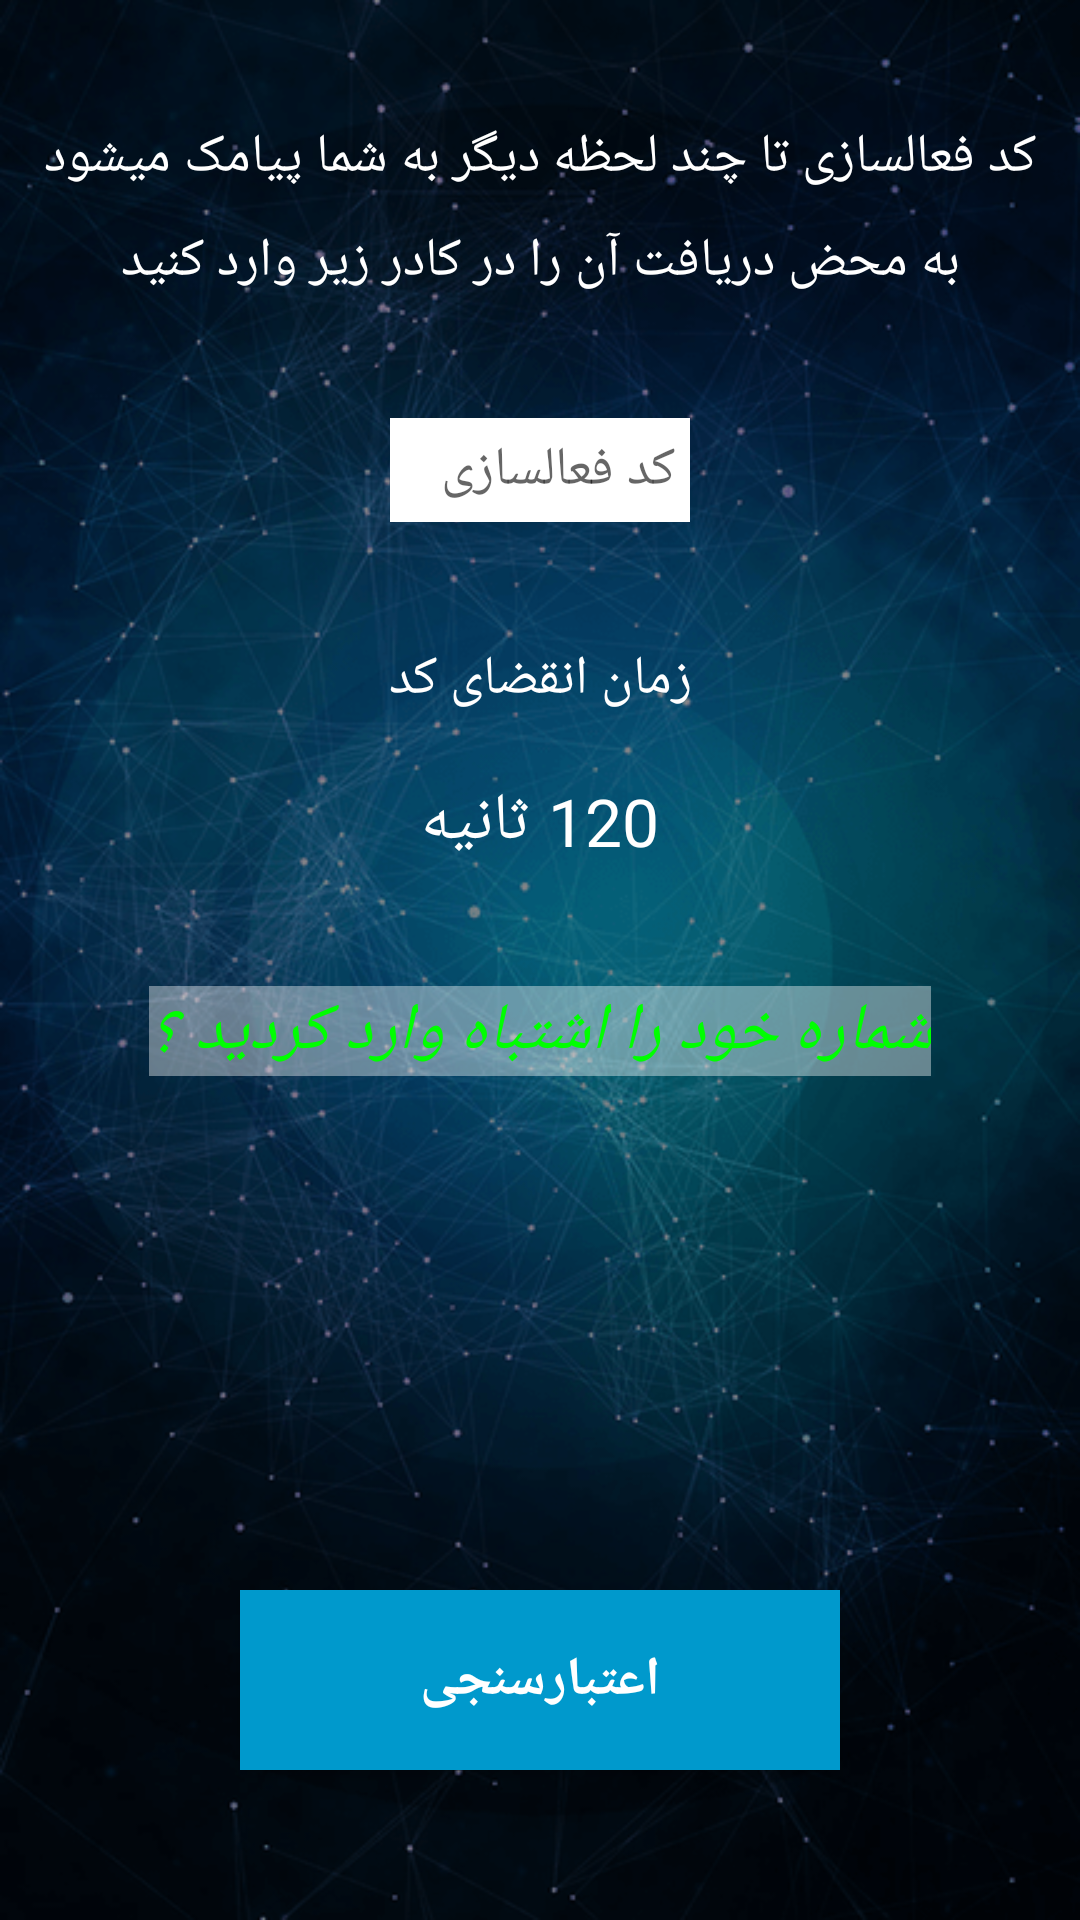

This screen was rendered from an Android layout file. Write that file and the resources it references.
<!-- AndroidManifest.xml: application theme AppTheme -->
<!-- res/layout/fragment_sms_verify.xml -->
<RelativeLayout xmlns:android="http://schemas.android.com/apk/res/android"
    xmlns:tools="http://schemas.android.com/tools"
    android:background="@drawable/sms_verification_background"
    android:layout_width="match_parent"
    android:layout_height="match_parent"
    tools:context=".verification.FragmentSmsVerify">

    <View
        android:layout_width="match_parent"
        android:layout_height="match_parent"
        android:background="#77000000"/>

    <GridLayout
        android:columnCount="1"
        android:rowCount="7"
        android:layout_width="match_parent"
        android:layout_height="match_parent"
        android:layout_alignParentTop="true"
        android:layout_alignParentLeft="true"
        android:layout_alignParentStart="true">

        <TextView
            android:id="@+id/txtView_verify_msg1"
            android:layout_width="wrap_content"
            android:layout_height="wrap_content"
            android:layout_column="0"
            android:layout_row="0"
            android:layout_gravity="center"
            android:layout_marginEnd="10dp"
            android:layout_marginStart="10dp"
            android:layout_marginTop="40dp"
            android:text="@string/verify_message1"
            android:textAppearance="@android:style/TextAppearance.Medium"
            android:textColor="@android:color/background_light" />

        <TextView
            android:id="@+id/txtView_verify_msg2"
            android:layout_width="wrap_content"
            android:layout_height="wrap_content"
            android:layout_column="0"
            android:layout_row="1"
            android:layout_gravity="center"
            android:layout_marginEnd="10dp"
            android:layout_marginStart="10dp"
            android:layout_marginTop="10dp"
            android:text="@string/verify_message2"
            android:textAppearance="@android:style/TextAppearance.Medium"
            android:textColor="@android:color/background_light" />

        <EditText
            android:id="@+id/edText_verify_pass_code"
            android:layout_width="100dp"
            android:layout_height="wrap_content"
            android:textAppearance="@android:style/TextAppearance.Medium"
            android:textColor="@android:color/background_dark"
            android:background="@android:color/background_light"
            android:hint="@string/activation_code"
            android:padding="5dp"
            android:layout_row="2"
            android:layout_column="0"
            android:layout_gravity="center"
            android:layout_marginTop="40dp"
            android:layout_marginStart="20dp"
            android:layout_marginLeft="20dp"
            android:layout_marginEnd="20dp"
            android:layout_marginRight="20dp"
            android:imeOptions="actionDone"
            android:inputType="number"
            android:maxLines="1" />

        <TextView
            android:id="@+id/txtView_verify_timer_msg"
            android:layout_width="wrap_content"
            android:layout_height="wrap_content"
            android:layout_column="0"
            android:layout_row="3"
            android:layout_gravity="center"
            android:layout_marginEnd="10dp"
            android:layout_marginStart="10dp"
            android:layout_marginTop="40dp"
            android:text="@string/verify_expire_message"
            android:textAppearance="@android:style/TextAppearance.Medium"
            android:textColor="@android:color/background_light" />

        <TextView
            android:id="@+id/txtView_verify_timer"
            android:layout_width="100dp"
            android:layout_height="wrap_content"
            android:layout_column="0"
            android:layout_row="4"
            android:layout_gravity="center"
            android:gravity="center"
            android:layout_marginEnd="10dp"
            android:layout_marginStart="10dp"
            android:layout_marginTop="20dp"
            android:text="@string/verify_example_timer"
            android:textAppearance="@android:style/TextAppearance.Large"
            android:textColor="@android:color/background_light" />

        <TextView
            android:id="@+id/txtView_verify_wrong_num"
            android:layout_width="wrap_content"
            android:layout_height="wrap_content"
            android:layout_column="0"
            android:layout_row="5"
            android:layout_gravity="center"
            android:layout_marginEnd="10dp"
            android:layout_marginStart="10dp"
            android:layout_marginTop="40dp"
            android:foreground="?android:attr/selectableItemBackground"
            android:background="@color/sms_verify_wrong_number_bg"
            android:text="@string/verify_wrong_number"
            android:textAppearance="@android:style/TextAppearance.Large"
            android:textStyle="italic"
            android:textColor="@color/green" />

        <android.support.v7.widget.AppCompatButton
            android:id="@+id/btn_verify"
            android:layout_width="200dp"
            android:layout_height="60dp"
            android:layout_column="0"
            android:layout_row="6"
            android:layout_gravity="center_horizontal|bottom"
            android:layout_marginBottom="50dp"
            android:background="@drawable/sms_verification_button_states"
            android:text="@string/verify_btn_verify"
            android:textAppearance="@android:style/TextAppearance.Medium"
            android:textStyle="bold"
            android:textColor="@android:color/background_light" />

    </GridLayout>

</RelativeLayout>
<!-- resources referenced by this layout -->
<resources>
  <color name="green">#00FF00</color>
  <color name="sms_verify_wrong_number_bg">#66FFFFFF</color>
  <!-- drawable sms_verification_background: png bitmap (drawable-hdpi, 44919 bytes) -->
  <!-- drawable sms_verification_button_states (drawable) -->
  <?xml version="1.0" encoding="utf-8"?>
  <selector xmlns:android="http://schemas.android.com/apk/res/android">
  
      
      <item android:state_pressed="true">
          <shape>
              <solid android:color="@color/colorAccent" />
          </shape>
      </item>
  
      
      <item>
          <shape>
              <solid android:color="@android:color/holo_blue_dark" />
          </shape>
      </item>
  
  </selector>
  <string name="activation_code">کد فعالسازی</string>
  <string name="verify_btn_verify">اعتبارسنجی</string>
  <string name="verify_example_timer">120 ثانیه</string>
  <string name="verify_expire_message">زمان انقضای کد</string>
  <string name="verify_message1">کد فعالسازی تا چند لحظه دیگر به شما پیامک میشود</string>
  <string name="verify_message2">به محض دریافت آن را در کادر زیر وارد کنید</string>
  <string name="verify_wrong_number">شماره خود را اشتباه وارد کردید ؟</string>
  <style name="AppTheme" parent="Theme.AppCompat.Light.DarkActionBar">
          
          <item name="colorPrimary">@color/colorPrimary</item>
          <item name="colorPrimaryDark">@color/colorPrimaryDark</item>
          <item name="colorAccent">@color/colorAccent</item>
      </style>
  <color name="colorAccent">#FF4081</color>
  <color name="colorPrimary">#3F51B5</color>
  <color name="colorPrimaryDark">#303F9F</color>
</resources>
